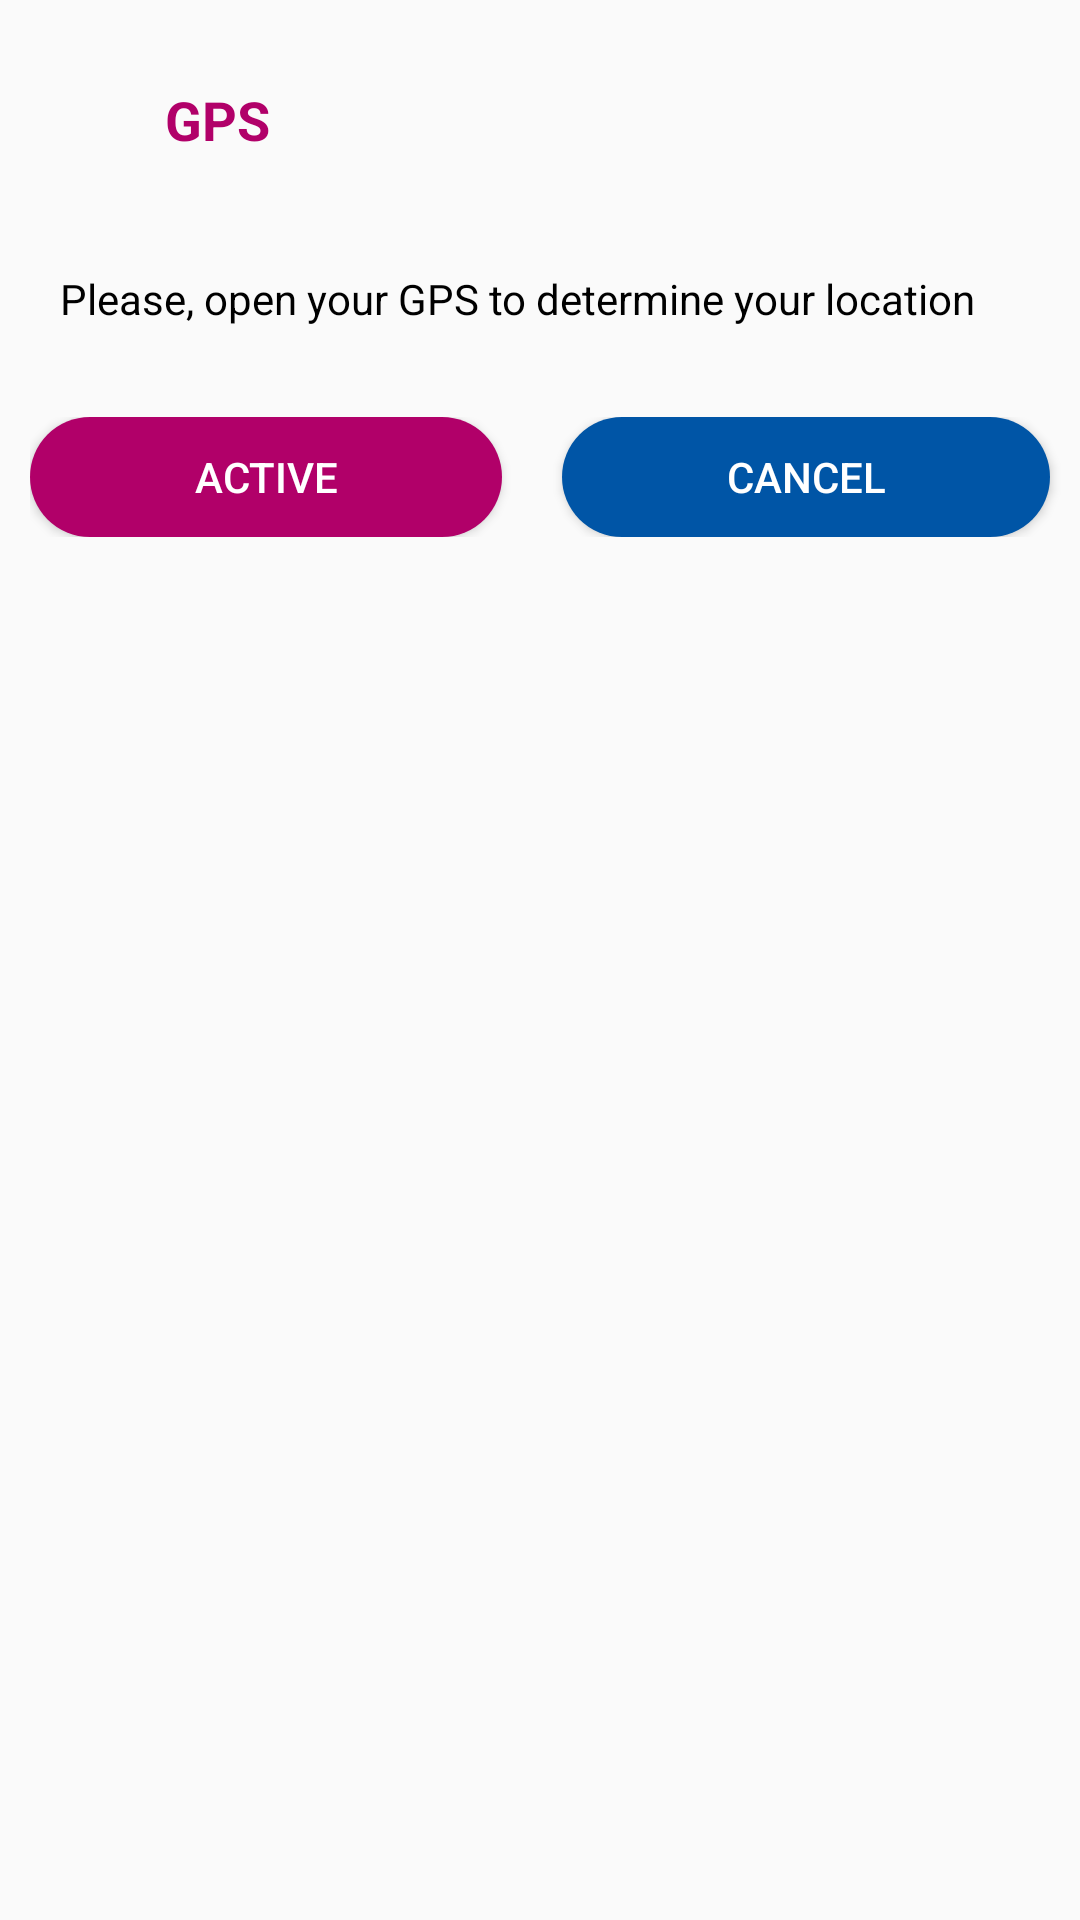

This screen was rendered from an Android layout file. Write that file and the resources it references.
<!-- AndroidManifest.xml: application theme AppTheme -->
<!-- res/layout/dialog_gps.xml -->
<?xml version="1.0" encoding="utf-8"?>

<LinearLayout
    xmlns:android="http://schemas.android.com/apk/res/android"
    android:orientation="vertical"
    android:layout_width="match_parent"
    android:layout_height="match_parent">

    <LinearLayout
        android:layout_width="match_parent"
        android:layout_height="wrap_content"
        android:orientation="vertical">

        <LinearLayout
            android:layout_width="match_parent"
            android:layout_height="wrap_content"
            android:layout_marginTop="10dp"
            android:orientation="horizontal">

            <ImageView
                android:layout_width="40dp"
                android:layout_height="40dp"
                android:layout_marginTop="10dp"
                android:layout_marginStart="15dp"
                android:contentDescription="@string/des"
                android:src="@drawable/icon_location"/>

            <TextView
                android:id="@+id/tv_gps"
                android:layout_width="wrap_content"
                android:layout_height="wrap_content"
                android:layout_marginTop="5dp"
                android:layout_gravity="center"
                android:text="@string/gps"
                android:textSize="18sp"
                android:textStyle="bold"
                android:textColor="#B10069"/>
        </LinearLayout>

        <TextView
            android:id="@+id/tv_title"
            android:layout_width="match_parent"
            android:layout_height="wrap_content"
            android:layout_marginLeft="10dp"
            android:layout_marginRight="10dp"
            android:layout_marginTop="20dp"
            android:padding="10dp"
            android:textColor="#000000"
            android:text="@string/open_gps"/>

        <LinearLayout
            android:layout_width="match_parent"
            android:layout_height="wrap_content"
            android:layout_marginTop="20dp"
            android:layout_marginStart="10dp"
            android:layout_marginBottom="30dp"
            android:orientation="horizontal">

            <Button
                android:id="@+id/bt_active"
                android:layout_width="wrap_content"
                android:layout_height="40dp"
                android:layout_weight="1"
                android:layout_marginEnd="20dp"
                android:paddingLeft="20dp"
                android:paddingRight="20dp"
                android:text="@string/active"
                android:textColor="#FFFFFF"
                android:background="@drawable/button_nbety"/>

            <Button
                android:id="@+id/bt_cancel"
                android:layout_width="wrap_content"
                android:layout_height="40dp"
                android:layout_weight="1"
                android:layout_marginEnd="10dp"
                android:paddingLeft="20dp"
                android:paddingRight="20dp"
                android:text="@string/cancel"
                android:textColor="#FFFFFF"
                android:background="@drawable/button_blue"/>
        </LinearLayout>
    </LinearLayout>
</LinearLayout>
<!-- resources referenced by this layout -->
<resources>
  <!-- drawable button_blue (drawable) -->
  <?xml version="1.0" encoding="utf-8"?>
  
  <shape xmlns:android="http://schemas.android.com/apk/res/android">
  
      <solid android:color="#0055A6"></solid>
      <corners android:radius="20dp"></corners>
  
  
  </shape>
  <!-- drawable button_nbety (drawable) -->
  <?xml version="1.0" encoding="utf-8"?>
  
  <shape xmlns:android="http://schemas.android.com/apk/res/android">
  
      <solid android:color="#B10069"></solid>
      <corners android:radius="20dp"></corners>
  
  
  </shape>
  <string name="active">Active</string>
  <string name="cancel">Cancel</string>
  <string name="des">Des</string>
  <string name="gps">GPS</string>
  <string name="open_gps">Please, open your GPS to determine your location</string>
  <style name="AppTheme" parent="Theme.AppCompat.Light.DarkActionBar">
          
          <item name="colorPrimary">@color/colorPrimary</item>
          <item name="colorPrimaryDark">@color/colorPrimaryDark</item>
          <item name="colorAccent">@color/colorAccent</item>
      </style>
  <color name="colorPrimary">#B10069</color>
  <color name="colorPrimaryDark">#8b0052</color>
  <color name="colorAccent">#ffcc00</color>
</resources>
